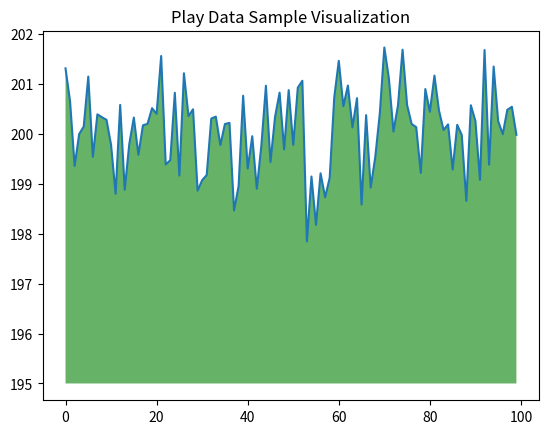

Python code for this plot:
import numpy as np
from matplotlib import pyplot as plt

ys = 200 + np.random.randn(100)
x = [x for x in range(len(ys))]

plt.plot(x, ys, '-')
plt.fill_between(x, ys, 195, where=(ys > 195), facecolor='g', alpha=0.6)

plt.title("Play Data Sample Visualization")
plt.show()

print("Hello python")

print(4+1)

